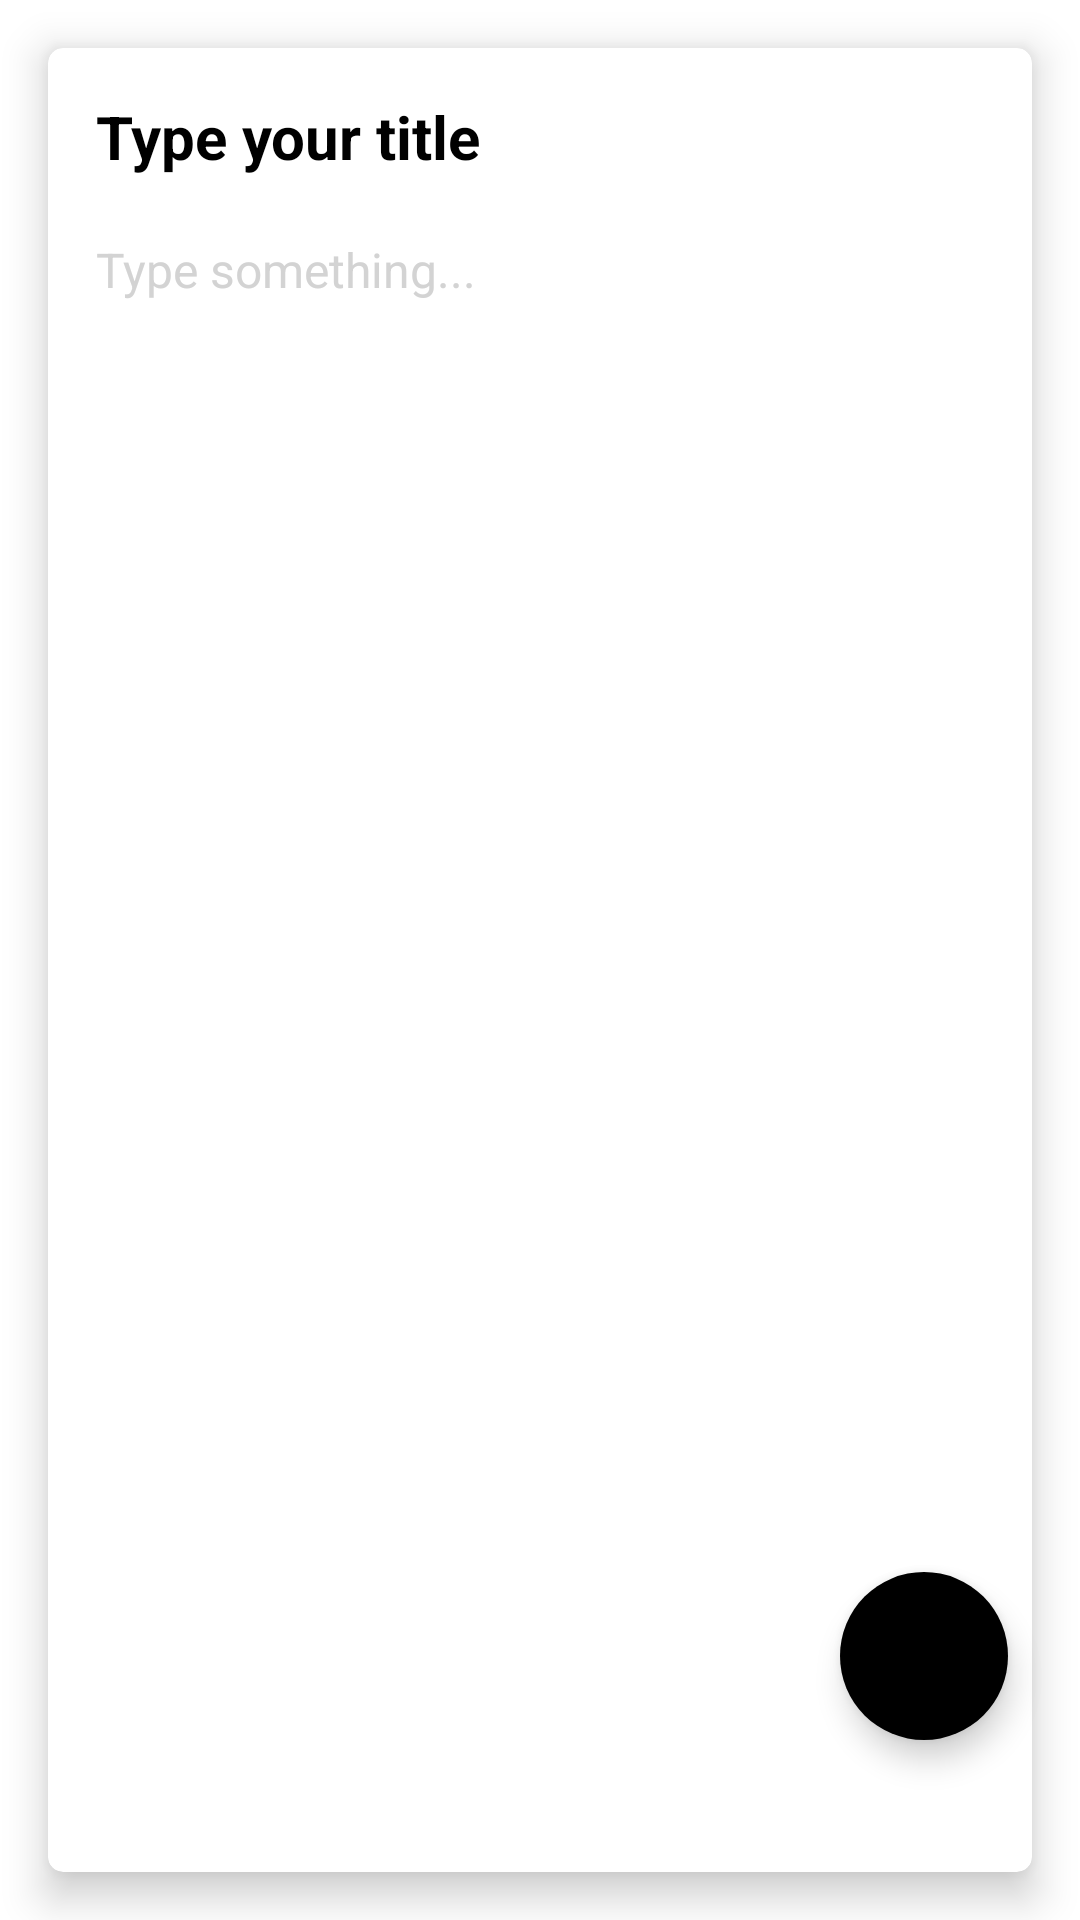

The Android layout XML behind this screen, and the referenced resources:
<!-- AndroidManifest.xml: application theme Theme.PunchAndroidTest -->
<!-- res/layout/fragment_update_note.xml -->
<?xml version="1.0" encoding="utf-8"?>
<androidx.constraintlayout.widget.ConstraintLayout xmlns:android="http://schemas.android.com/apk/res/android"
    xmlns:app="http://schemas.android.com/apk/res-auto"
    xmlns:tools="http://schemas.android.com/tools"
    android:layout_width="match_parent"
    android:layout_height="match_parent"
    android:background="@color/white"
    tools:context=".presentation.ui.UpdateNoteFragment">

    <LinearLayout
        android:layout_width="match_parent"
        android:layout_height="match_parent"
        android:orientation="vertical">

        <androidx.cardview.widget.CardView
            android:layout_width="match_parent"
            android:layout_height="match_parent"
            android:layout_margin="16dp"
            android:background="@color/white"
            app:cardCornerRadius="5dp"
            app:cardElevation="8dp">

            <LinearLayout
                android:layout_width="match_parent"
                android:layout_height="match_parent"
                android:orientation="vertical"
                android:padding="16dp">

                <EditText
                    android:id="@+id/etNoteTitleUpdate"
                    android:layout_width="match_parent"
                    android:layout_height="wrap_content"
                    android:background="@android:color/transparent"
                    android:ems="10"
                    android:hint="@string/type_your_title"
                    android:inputType="text"
                    android:textColor="@color/black"
                    android:textColorHint="@color/black"
                    android:textSize="20sp"
                    android:textStyle="bold" />

                <EditText
                    android:id="@+id/etNoteBodyUpdate"
                    android:layout_width="match_parent"
                    android:layout_height="match_parent"
                    android:layout_marginTop="20dp"
                    android:background="@android:color/transparent"
                    android:ems="10"
                    android:gravity="start|top"
                    android:hint="@string/type_something"
                    android:inputType="textMultiLine"
                    android:textColor="@color/black"
                    android:textColorHint="@color/light_grey"
                    android:textSize="16sp" />

            </LinearLayout>

        </androidx.cardview.widget.CardView>
    </LinearLayout>

    <com.google.android.material.floatingactionbutton.FloatingActionButton
        android:id="@+id/fab_done"
        android:layout_width="wrap_content"
        android:layout_height="wrap_content"
        android:layout_marginEnd="24dp"
        android:layout_marginBottom="60dp"
        android:clickable="true"
        app:borderWidth="0dp"
        android:backgroundTint="@color/black"
        android:tintMode="@color/white"
        android:src="@drawable/ic_done"
        app:layout_constraintBottom_toBottomOf="parent"
        app:layout_constraintEnd_toEndOf="parent"
        android:contentDescription="@string/punch" />

</androidx.constraintlayout.widget.ConstraintLayout>
<!-- resources referenced by this layout -->
<resources>
  <color name="black">#FF000000</color>
  <color name="light_grey">#d3d3d3</color>
  <color name="white">#FFFFFFFF</color>
  <string name="punch">Punch</string>
  <string name="type_something">Type something...</string>
  <string name="type_your_title">Type your title</string>
  <style name="Theme.PunchAndroidTest" parent="Theme.MaterialComponents.DayNight.NoActionBar">
          
          <item name="colorPrimary">@color/purple_500</item>
          <item name="colorPrimaryVariant">@color/purple_700</item>
          <item name="colorOnPrimary">@color/white</item>
          
          <item name="colorSecondary">@color/teal_200</item>
          <item name="colorSecondaryVariant">@color/teal_700</item>
          <item name="colorOnSecondary">@color/black</item>
          
          <item name="android:statusBarColor" tools:targetApi="l">?attr/colorOnSecondary</item>
  
          
      </style>
  <color name="purple_500">#FF6200EE</color>
  <color name="purple_700">#FF3700B3</color>
  <color name="teal_200">#FF03DAC5</color>
  <color name="teal_700">#FF018786</color>
</resources>
